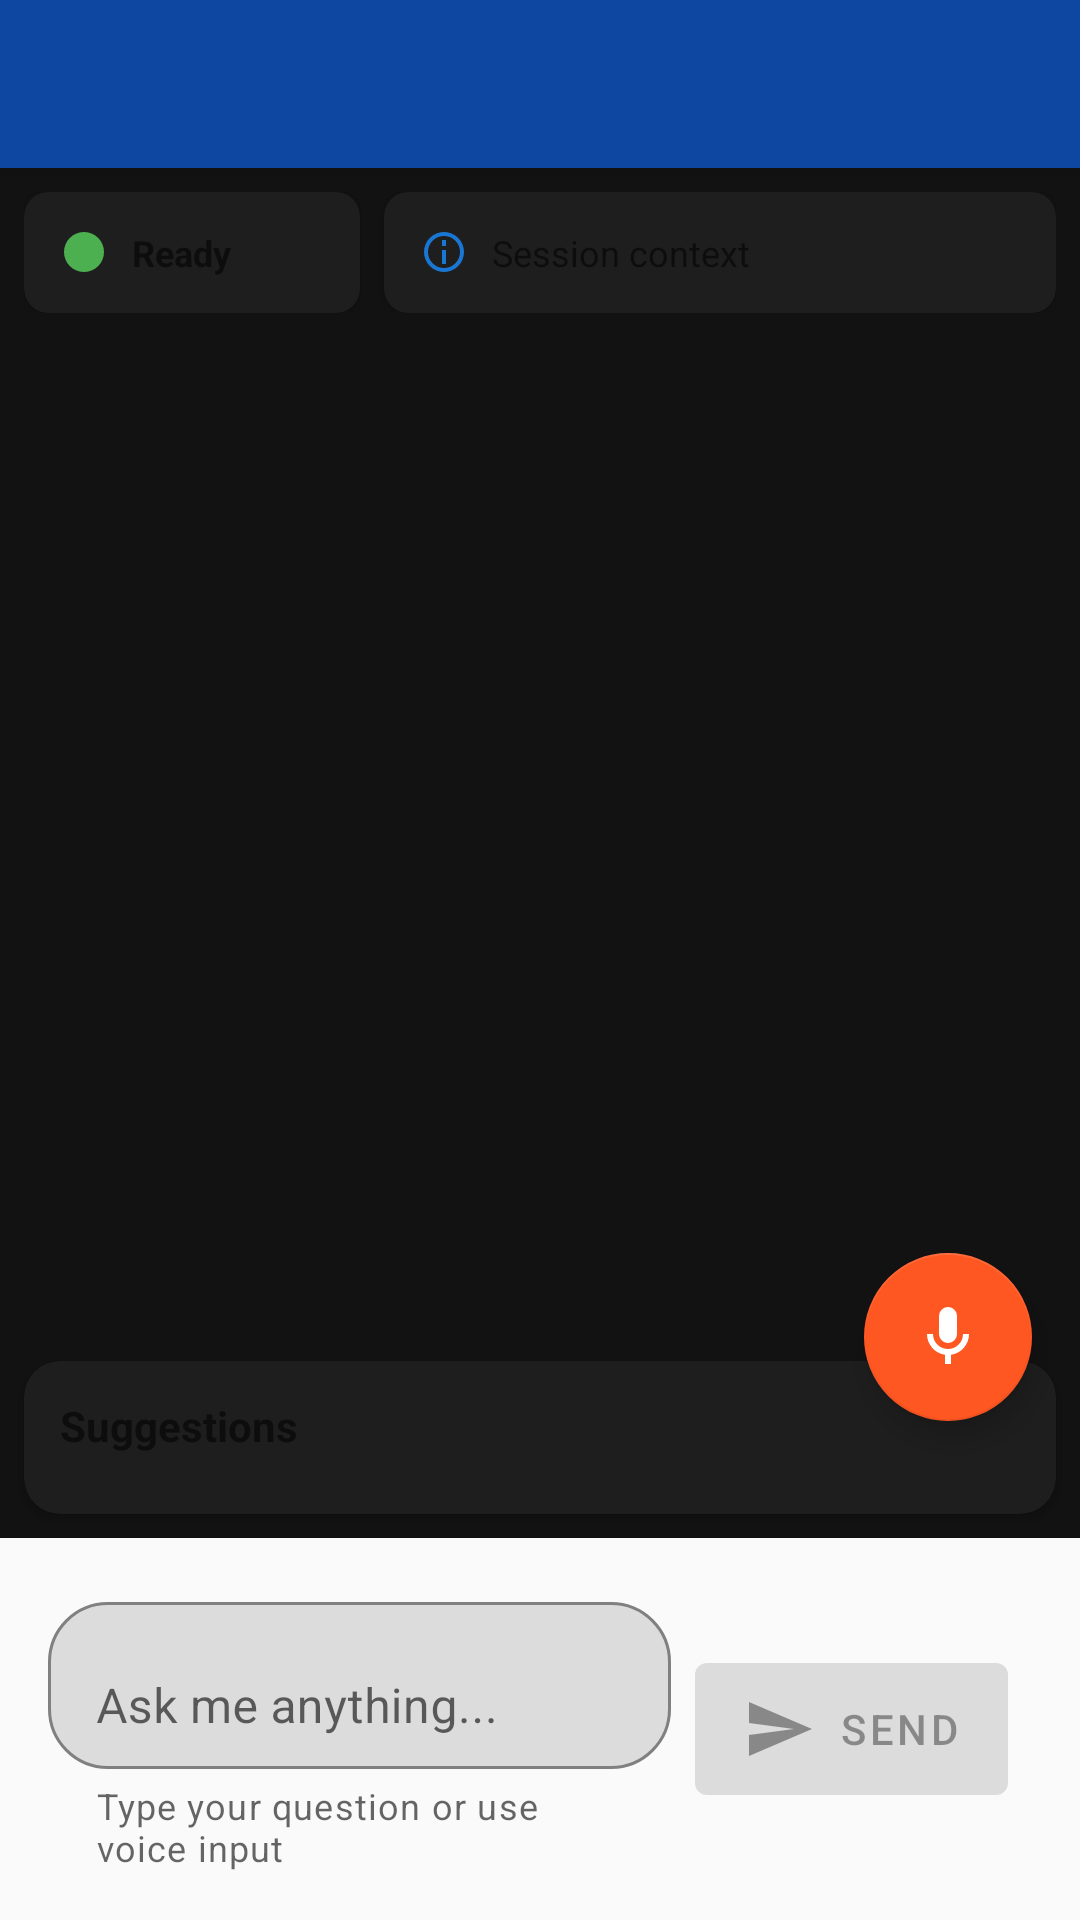

Produce the Android XML layout that renders to this screen, including the resource entries it uses.
<!-- AndroidManifest.xml: activity theme Theme.EnvironmentalImagingApp -->
<!-- res/layout/activity_conversational_ai.xml -->
<?xml version="1.0" encoding="utf-8"?>
<androidx.coordinatorlayout.widget.CoordinatorLayout 
    xmlns:android="http://schemas.android.com/apk/res/android"
    xmlns:app="http://schemas.android.com/apk/res-auto"
    android:layout_width="match_parent"
    android:layout_height="match_parent"
    android:background="@color/background_dark">

    
    <com.google.android.material.appbar.AppBarLayout
        android:layout_width="match_parent"
        android:layout_height="wrap_content"
        android:theme="@style/ThemeOverlay.AppCompat.Dark.ActionBar">

        <androidx.appcompat.widget.Toolbar
            android:id="@+id/toolbar"
            android:layout_width="match_parent"
            android:layout_height="?attr/actionBarSize"
            android:background="@color/primary_dark"
            app:navigationIcon="@drawable/ic_arrow_back"
            app:titleTextColor="@color/text_primary" />

    </com.google.android.material.appbar.AppBarLayout>

    
    <LinearLayout
        android:layout_width="match_parent"
        android:layout_height="match_parent"
        android:orientation="vertical"
        app:layout_behavior="@string/appbar_scrolling_view_behavior">

        
        <LinearLayout
            android:layout_width="match_parent"
            android:layout_height="wrap_content"
            android:orientation="horizontal"
            android:padding="8dp">

            
            <com.google.android.material.card.MaterialCardView
                android:id="@+id/statusCard"
                android:layout_width="0dp"
                android:layout_height="wrap_content"
                android:layout_weight="1"
                android:layout_marginEnd="4dp"
                app:cardCornerRadius="8dp"
                app:cardElevation="2dp">

                <LinearLayout
                    android:layout_width="match_parent"
                    android:layout_height="wrap_content"
                    android:orientation="horizontal"
                    android:padding="12dp"
                    android:gravity="center_vertical">

                    <ImageView
                        android:layout_width="16dp"
                        android:layout_height="16dp"
                        android:src="@drawable/ic_circle"
                        android:tint="@color/success"
                        android:layout_marginEnd="8dp" />

                    <TextView
                        android:id="@+id/statusText"
                        android:layout_width="wrap_content"
                        android:layout_height="wrap_content"
                        android:text="Ready"
                        android:textSize="12sp"
                        android:textStyle="bold" />

                </LinearLayout>

            </com.google.android.material.card.MaterialCardView>

            
            <com.google.android.material.card.MaterialCardView
                android:id="@+id/contextCard"
                android:layout_width="0dp"
                android:layout_height="wrap_content"
                android:layout_weight="2"
                android:layout_marginStart="4dp"
                app:cardCornerRadius="8dp"
                app:cardElevation="2dp">

                <LinearLayout
                    android:layout_width="match_parent"
                    android:layout_height="wrap_content"
                    android:orientation="horizontal"
                    android:padding="12dp"
                    android:gravity="center_vertical">

                    <ImageView
                        android:layout_width="16dp"
                        android:layout_height="16dp"
                        android:src="@drawable/ic_info"
                        android:tint="@color/primary"
                        android:layout_marginEnd="8dp" />

                    <TextView
                        android:id="@+id/contextText"
                        android:layout_width="wrap_content"
                        android:layout_height="wrap_content"
                        android:text="Session context"
                        android:textSize="12sp"
                        android:maxLines="2"
                        android:ellipsize="end" />

                </LinearLayout>

            </com.google.android.material.card.MaterialCardView>

        </LinearLayout>

        
        <androidx.recyclerview.widget.RecyclerView
            android:id="@+id/conversationRecyclerView"
            android:layout_width="match_parent"
            android:layout_height="0dp"
            android:layout_weight="1"
            android:padding="8dp"
            android:clipToPadding="false"
            android:scrollbars="vertical" />

        
        <com.google.android.material.card.MaterialCardView
            android:layout_width="match_parent"
            android:layout_height="wrap_content"
            android:layout_margin="8dp"
            app:cardCornerRadius="12dp"
            app:cardElevation="2dp">

            <LinearLayout
                android:layout_width="match_parent"
                android:layout_height="wrap_content"
                android:orientation="vertical"
                android:padding="12dp">

                <TextView
                    android:layout_width="wrap_content"
                    android:layout_height="wrap_content"
                    android:text="Suggestions"
                    android:textStyle="bold"
                    android:textSize="14sp"
                    android:layout_marginBottom="8dp" />

                <HorizontalScrollView
                    android:layout_width="match_parent"
                    android:layout_height="wrap_content"
                    android:scrollbars="none">

                    <com.google.android.material.chip.ChipGroup
                        android:id="@+id/suggestionsChipGroup"
                        android:layout_width="wrap_content"
                        android:layout_height="wrap_content"
                        app:singleLine="true"
                        app:chipSpacing="8dp" />

                </HorizontalScrollView>

            </LinearLayout>

        </com.google.android.material.card.MaterialCardView>

        
        <LinearLayout
            android:layout_width="match_parent"
            android:layout_height="wrap_content"
            android:orientation="horizontal"
            android:padding="16dp"
            android:gravity="center_vertical"
            android:background="@color/surface">

            <com.google.android.material.textfield.TextInputLayout
                android:id="@+id/inputLayout"
                android:layout_width="0dp"
                android:layout_height="wrap_content"
                android:layout_weight="1"
                android:layout_marginEnd="8dp"
                android:hint="Ask me anything..."
                app:boxBackgroundMode="outline"
                app:boxCornerRadiusTopStart="20dp"
                app:boxCornerRadiusTopEnd="20dp"
                app:boxCornerRadiusBottomStart="20dp"
                app:boxCornerRadiusBottomEnd="20dp"
                app:helperText="Type your question or use voice input"
                app:helperTextEnabled="true">

                <com.google.android.material.textfield.TextInputEditText
                    android:id="@+id/inputEditText"
                    android:layout_width="match_parent"
                    android:layout_height="wrap_content"
                    android:inputType="textCapSentences|textMultiLine"
                    android:maxLines="3"
                    android:minLines="1"
                    android:imeOptions="actionSend"
                    android:importantForAutofill="no"
                    android:contentDescription="AI chat input field"
                    android:hint=""
                    android:textColorHint="@android:color/darker_gray" />

            </com.google.android.material.textfield.TextInputLayout>

            <com.google.android.material.button.MaterialButton
                android:id="@+id/sendButton"
                android:layout_width="wrap_content"
                android:layout_height="56dp"
                android:layout_marginEnd="8dp"
                android:text="Send"
                android:enabled="false"
                app:icon="@drawable/ic_send" />

        </LinearLayout>

    </LinearLayout>

    
    <com.google.android.material.floatingactionbutton.FloatingActionButton
        android:id="@+id/voiceButton"
        android:layout_width="wrap_content"
        android:layout_height="wrap_content"
        android:layout_margin="16dp"
        android:src="@drawable/ic_mic"
        app:layout_anchor="@id/conversationRecyclerView"
        app:layout_anchorGravity="bottom|end"
        app:backgroundTint="@color/accent" />

</androidx.coordinatorlayout.widget.CoordinatorLayout>
<!-- resources referenced by this layout -->
<resources>
  <color name="accent">#FF5722</color>
  <color name="background_dark">#121212</color>
  <color name="primary">#1976D2</color>
  <color name="primary_dark">#0D47A1</color>
  <color name="success">#4CAF50</color>
  <color name="surface">#FAFAFA</color>
  <color name="text_primary">#FFFFFF</color>
  <!-- drawable ic_circle (drawable) -->
  <vector xmlns:android="http://schemas.android.com/apk/res/android"
      android:width="24dp"
      android:height="24dp"
      android:viewportWidth="24"
      android:viewportHeight="24"
      android:tint="?attr/colorControlNormal">
    <path
        android:fillColor="@android:color/white"
        android:pathData="M12,2A10,10 0 0,0 2,12A10,10 0 0,0 12,22A10,10 0 0,0 22,12A10,10 0 0,0 12,2Z" />
  </vector>
  <!-- drawable ic_info (drawable) -->
  <vector xmlns:android="http://schemas.android.com/apk/res/android"
      android:width="24dp"
      android:height="24dp"
      android:viewportWidth="24"
      android:viewportHeight="24"
      android:tint="?attr/colorControlNormal">
    <path
        android:fillColor="@android:color/white"
        android:pathData="M12,2A10,10 0 0,0 2,12A10,10 0 0,0 12,22A10,10 0 0,0 22,12A10,10 0 0,0 12,2M12,4A8,8 0 0,1 20,12A8,8 0 0,1 12,20A8,8 0 0,1 4,12A8,8 0 0,1 12,4M11,6V9H13V6H11M11,11V18H13V11H11Z" />
  </vector>
  <!-- drawable ic_mic (drawable) -->
  <vector xmlns:android="http://schemas.android.com/apk/res/android"
      android:width="24dp"
      android:height="24dp"
      android:viewportWidth="24"
      android:viewportHeight="24"
      android:tint="?attr/colorControlNormal">
    <path
        android:fillColor="@android:color/white"
        android:pathData="M12,2A3,3 0 0,1 15,5V11A3,3 0 0,1 12,14A3,3 0 0,1 9,11V5A3,3 0 0,1 12,2M19,11C19,14.53 16.39,17.44 13,17.93V21H11V17.93C7.61,17.44 5,14.53 5,11H7A5,5 0 0,0 12,16A5,5 0 0,0 17,11H19Z" />
  </vector>
  <!-- drawable ic_send (drawable) -->
  <vector xmlns:android="http://schemas.android.com/apk/res/android"
      android:width="24dp"
      android:height="24dp"
      android:viewportWidth="24"
      android:viewportHeight="24"
      android:tint="?attr/colorControlNormal">
    <path
        android:fillColor="@android:color/white"
        android:pathData="M2,21L23,12L2,3V10L17,12L2,14V21Z" />
  </vector>
  <style name="Theme.EnvironmentalImagingApp" parent="Theme.MaterialComponents.DayNight.DarkActionBar">
          
          <item name="colorPrimary">@color/primary_color</item>
          <item name="colorPrimaryVariant">@color/primary_dark</item>
          <item name="colorOnPrimary">@color/text_primary</item>
          
          <item name="colorSecondary">@color/secondary_color</item>
          <item name="colorOnSecondary">@color/text_primary</item>
          
          <item name="android:colorBackground">@color/background_dark</item>
          <item name="colorSurface">@color/surface_dark</item>
          
          <item name="android:windowBackground">@color/background_dark</item>
          <item name="android:textColorPrimary">@color/text_primary</item>
          <item name="android:textColorSecondary">@color/text_secondary</item>
          
          
          <item name="windowActionBar">false</item>
          <item name="windowNoTitle">true</item>
          
          
          <item name="android:statusBarColor">@color/primary_dark</item>
          <item name="android:windowLightStatusBar" tools:targetApi="m">false</item>
      </style>
  <color name="primary_color">#1976D2</color>
  <color name="secondary_color">#388E3C</color>
  <color name="surface_dark">#1E1E1E</color>
  <color name="text_secondary">#B0B0B0</color>
</resources>
